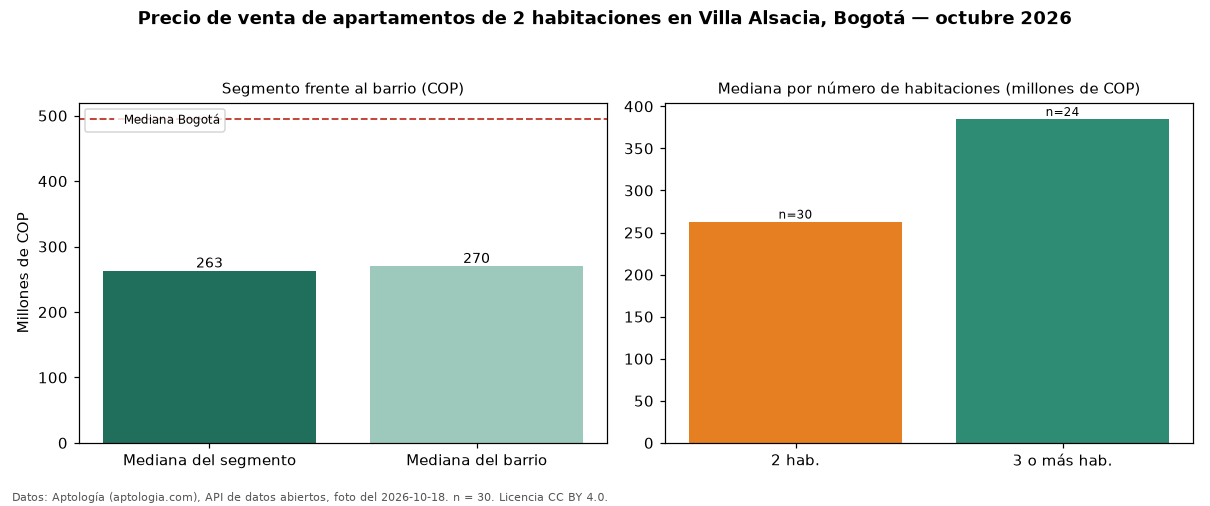

Data behind this chart, as committed beside it:
seccion, metrica, valor_cop, n
precio, mediana, 263000000, 30
habitaciones, 2, 263000000, 30
habitaciones, 3+, 385000000, 24
barrio, mediana_barrio_todos_los_tamanos, 270000000, 60
ciudad, mediana_ciudad, 495000000, 
fuente, fecha_foto, 2026-10-18, 
fuente, atribucion, https://www.aptologia.com/venta/bogota/v…, 
